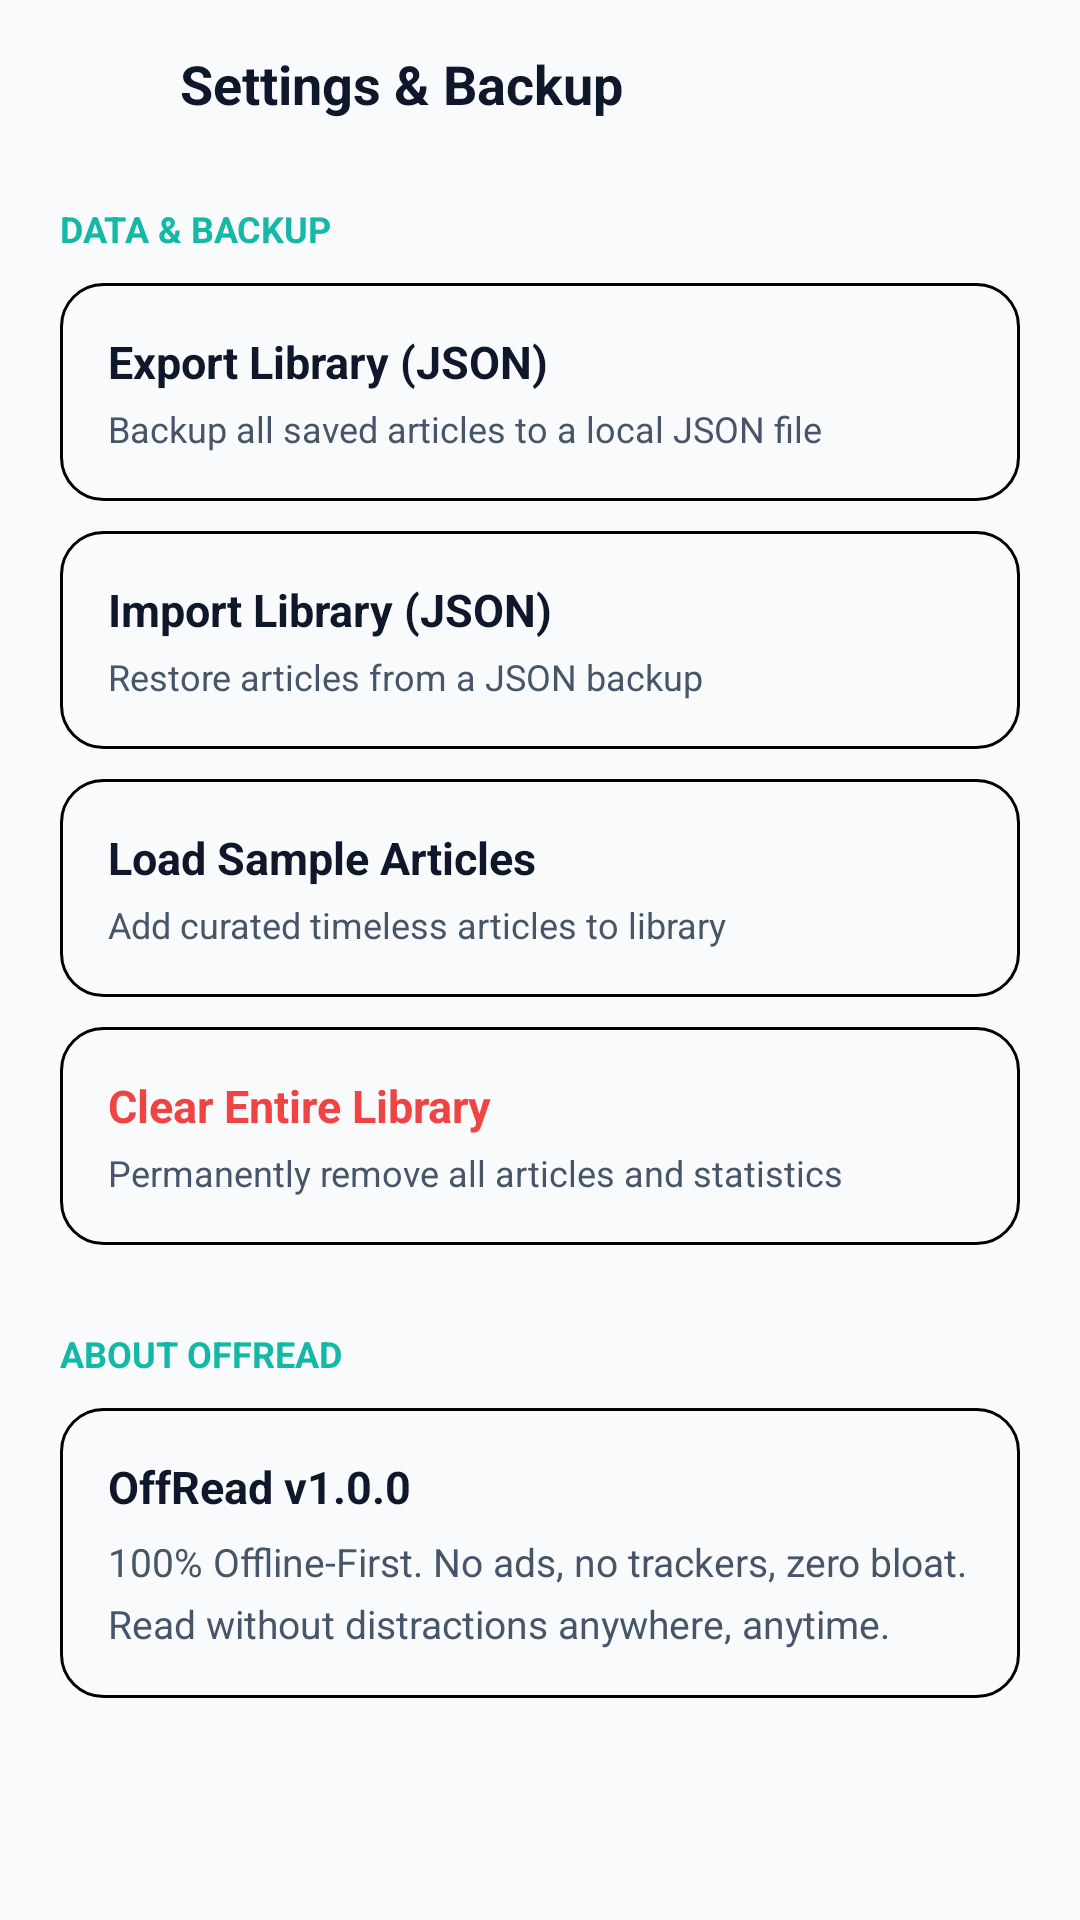

Here is an Android app screen rendered from its layout file. Give the layout XML and the strings, colors and styles it references.
<!-- AndroidManifest.xml: application theme Theme.OffRead -->
<!-- res/layout/activity_settings.xml -->
<?xml version="1.0" encoding="utf-8"?>
<LinearLayout xmlns:android="http://schemas.android.com/apk/res/android"
    android:layout_width="match_parent"
    android:layout_height="match_parent"
    android:background="@color/background"
    android:orientation="vertical">

    
    <LinearLayout
        android:layout_width="match_parent"
        android:layout_height="56dp"
        android:orientation="horizontal"
        android:gravity="center_vertical"
        android:paddingStart="12dp"
        android:paddingEnd="16dp">

        <ImageButton
            android:id="@+id/btn_settings_back"
            android:layout_width="40dp"
            android:layout_height="40dp"
            android:background="?android:attr/selectableItemBackgroundBorderless"
            android:src="@drawable/ic_back"
            android:tint="@color/text_primary"
            android:contentDescription="@string/action_cancel" />

        <TextView
            android:layout_width="0dp"
            android:layout_height="wrap_content"
            android:layout_weight="1"
            android:layout_marginStart="8dp"
            android:text="@string/settings_title"
            android:textColor="@color/text_primary"
            android:textSize="18sp"
            android:textStyle="bold" />
    </LinearLayout>

    <ScrollView
        android:layout_width="match_parent"
        android:layout_height="match_parent"
        android:fillViewport="true">

        <LinearLayout
            android:layout_width="match_parent"
            android:layout_height="wrap_content"
            android:orientation="vertical"
            android:paddingStart="20dp"
            android:paddingEnd="20dp"
            android:paddingTop="12dp"
            android:paddingBottom="36dp">

            
            <TextView
                android:layout_width="wrap_content"
                android:layout_height="wrap_content"
                android:text="DATA &amp; BACKUP"
                android:textColor="@color/primary_light"
                android:textSize="12sp"
                android:textStyle="bold" />

            
            <LinearLayout
                android:id="@+id/card_setting_export"
                android:layout_width="match_parent"
                android:layout_height="wrap_content"
                android:layout_marginTop="10dp"
                android:background="@drawable/bg_card"
                android:orientation="vertical"
                android:padding="16dp">

                <TextView
                    android:layout_width="wrap_content"
                    android:layout_height="wrap_content"
                    android:text="@string/pref_export_library"
                    android:textColor="@color/text_primary"
                    android:textSize="15sp"
                    android:textStyle="bold" />

                <TextView
                    android:layout_width="wrap_content"
                    android:layout_height="wrap_content"
                    android:layout_marginTop="4dp"
                    android:text="@string/pref_export_desc"
                    android:textColor="@color/text_secondary"
                    android:textSize="12sp" />
            </LinearLayout>

            
            <LinearLayout
                android:id="@+id/card_setting_import"
                android:layout_width="match_parent"
                android:layout_height="wrap_content"
                android:layout_marginTop="10dp"
                android:background="@drawable/bg_card"
                android:orientation="vertical"
                android:padding="16dp">

                <TextView
                    android:layout_width="wrap_content"
                    android:layout_height="wrap_content"
                    android:text="@string/pref_import_library"
                    android:textColor="@color/text_primary"
                    android:textSize="15sp"
                    android:textStyle="bold" />

                <TextView
                    android:layout_width="wrap_content"
                    android:layout_height="wrap_content"
                    android:layout_marginTop="4dp"
                    android:text="@string/pref_import_desc"
                    android:textColor="@color/text_secondary"
                    android:textSize="12sp" />
            </LinearLayout>

            
            <LinearLayout
                android:id="@+id/card_setting_samples"
                android:layout_width="match_parent"
                android:layout_height="wrap_content"
                android:layout_marginTop="10dp"
                android:background="@drawable/bg_card"
                android:orientation="vertical"
                android:padding="16dp">

                <TextView
                    android:layout_width="wrap_content"
                    android:layout_height="wrap_content"
                    android:text="@string/pref_restore_samples"
                    android:textColor="@color/text_primary"
                    android:textSize="15sp"
                    android:textStyle="bold" />

                <TextView
                    android:layout_width="wrap_content"
                    android:layout_height="wrap_content"
                    android:layout_marginTop="4dp"
                    android:text="@string/pref_restore_samples_desc"
                    android:textColor="@color/text_secondary"
                    android:textSize="12sp" />
            </LinearLayout>

            
            <LinearLayout
                android:id="@+id/card_setting_clear"
                android:layout_width="match_parent"
                android:layout_height="wrap_content"
                android:layout_marginTop="10dp"
                android:background="@drawable/bg_card"
                android:orientation="vertical"
                android:padding="16dp">

                <TextView
                    android:layout_width="wrap_content"
                    android:layout_height="wrap_content"
                    android:text="@string/pref_clear_all"
                    android:textColor="@color/danger"
                    android:textSize="15sp"
                    android:textStyle="bold" />

                <TextView
                    android:layout_width="wrap_content"
                    android:layout_height="wrap_content"
                    android:layout_marginTop="4dp"
                    android:text="@string/pref_clear_all_desc"
                    android:textColor="@color/text_secondary"
                    android:textSize="12sp" />
            </LinearLayout>

            
            <TextView
                android:layout_width="wrap_content"
                android:layout_height="wrap_content"
                android:layout_marginTop="28dp"
                android:text="ABOUT OFFREAD"
                android:textColor="@color/primary_light"
                android:textSize="12sp"
                android:textStyle="bold" />

            <LinearLayout
                android:layout_width="match_parent"
                android:layout_height="wrap_content"
                android:layout_marginTop="10dp"
                android:background="@drawable/bg_card"
                android:orientation="vertical"
                android:padding="16dp">

                <TextView
                    android:layout_width="wrap_content"
                    android:layout_height="wrap_content"
                    android:text="OffRead v1.0.0"
                    android:textColor="@color/text_primary"
                    android:textSize="15sp"
                    android:textStyle="bold" />

                <TextView
                    android:layout_width="wrap_content"
                    android:layout_height="wrap_content"
                    android:layout_marginTop="6dp"
                    android:text="100% Offline-First. No ads, no trackers, zero bloat. Read without distractions anywhere, anytime."
                    android:textColor="@color/text_secondary"
                    android:textSize="13sp"
                    android:lineSpacingMultiplier="1.3" />
            </LinearLayout>
        </LinearLayout>
    </ScrollView>
</LinearLayout>
<!-- resources referenced by this layout -->
<resources>
  <color name="background">#F8FAFC</color>
  <color name="danger">#EF4444</color>
  <color name="primary_light">#14B8A6</color>
  <color name="text_primary">#0F172A</color>
  <color name="text_secondary">#475569</color>
  <!-- drawable bg_card (drawable) -->
  <?xml version="1.0" encoding="utf-8"?>
  <shape android:shape="rectangle"
    xmlns:android="http://schemas.android.com/apk/res/android">
      <solid android:color="?colorSurfaceCard" />
      <stroke android:width="1.0dp" android:color="?colorDivider" />
      <corners android:radius="14.0dp" />
  </shape>
  <!-- drawable ic_back (drawable) -->
  <?xml version="1.0" encoding="utf-8"?>
  <vector android:height="24.0dp" android:width="24.0dp" android:viewportWidth="24.0" android:viewportHeight="24.0"
    xmlns:android="http://schemas.android.com/apk/res/android">
      <path android:fillColor="?colorTextPrimary" android:pathData="M20,11H7.83l5.59,-5.59L12,4l-8,8 8,8 1.41,-1.41L7.83,13H20v-2z" />
  </vector>
  <string name="action_cancel">Cancel</string>
  <string name="pref_clear_all">Clear Entire Library</string>
  <string name="pref_clear_all_desc">Permanently remove all articles and statistics</string>
  <string name="pref_export_desc">Backup all saved articles to a local JSON file</string>
  <string name="pref_export_library">Export Library (JSON)</string>
  <string name="pref_import_desc">Restore articles from a JSON backup</string>
  <string name="pref_import_library">Import Library (JSON)</string>
  <string name="pref_restore_samples">Load Sample Articles</string>
  <string name="pref_restore_samples_desc">Add curated timeless articles to library</string>
  <string name="settings_title">Settings &amp; Backup</string>
  <style name="Theme.OffRead" parent="@style/Theme.OffRead.Light" />
  <style name="Theme.OffRead.Base.Light" parent="@android:style/Theme.Material.Light.NoActionBar">
          <item name="android:textColorPrimary">?colorTextPrimary</item>
          <item name="android:textColorSecondary">?colorTextSecondary</item>
          <item name="android:windowBackground">?colorBackground</item>
          <item name="android:textColorHint">?colorTextMuted</item>
          <item name="android:editTextColor">?colorTextPrimary</item>
          <item name="android:colorControlActivated">?colorAccent</item>
          <item name="android:colorControlHighlight">?colorDivider</item>
          <item name="android:colorPrimary">?colorAccent</item>
          <item name="android:colorPrimaryDark">?colorBackground</item>
          <item name="android:colorAccent">?colorAccent</item>
          <item name="android:statusBarColor">?colorBackground</item>
          <item name="android:navigationBarColor">?colorBackground</item>
      </style>
  <color name="primary">#0D9488</color>
  <color name="primary_container">#CCFBF1</color>
  <color name="surface_variant">#F1F5F9</color>
  <color name="divider">#E2E8F0</color>
  <color name="accent">#D97706</color>
  <color name="white">#FFFFFF</color>
  <color name="on_primary_container">#115E59</color>
  <color name="success">#10B981</color>
  <color name="surface">#FFFFFF</color>
  <color name="surface_card">#FFFFFF</color>
  <color name="surface_elevated">#F8FAFC</color>
  <color name="text_muted">#94A3B8</color>
</resources>
